Run: headless pygame with SDL's dummy video driver; simulated clock (each Clock.tick advances the game by its frame time, no real sleeping); random seed 0; keys injected as events and as key.get_pressed() state; no mouse input.
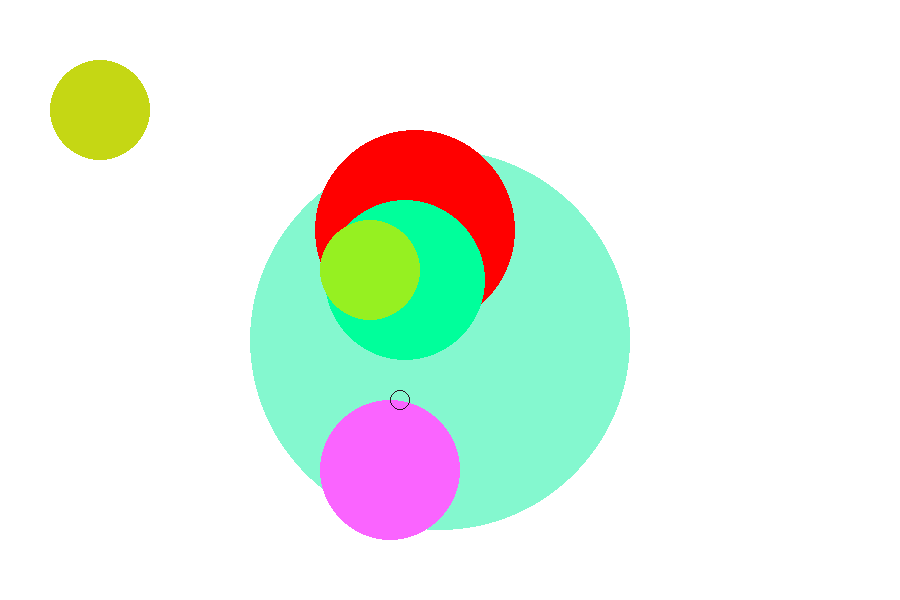
Frame 1 of 4 · flips 1–60 · no input
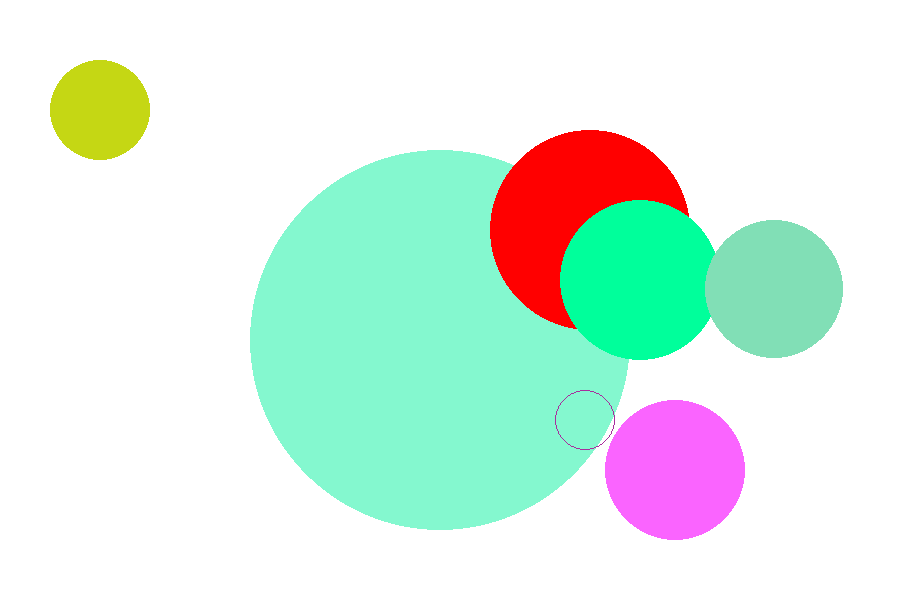
Frame 2 of 4 · flips 61–180 · tapped SPACE, RETURN · held RIGHT (→), D
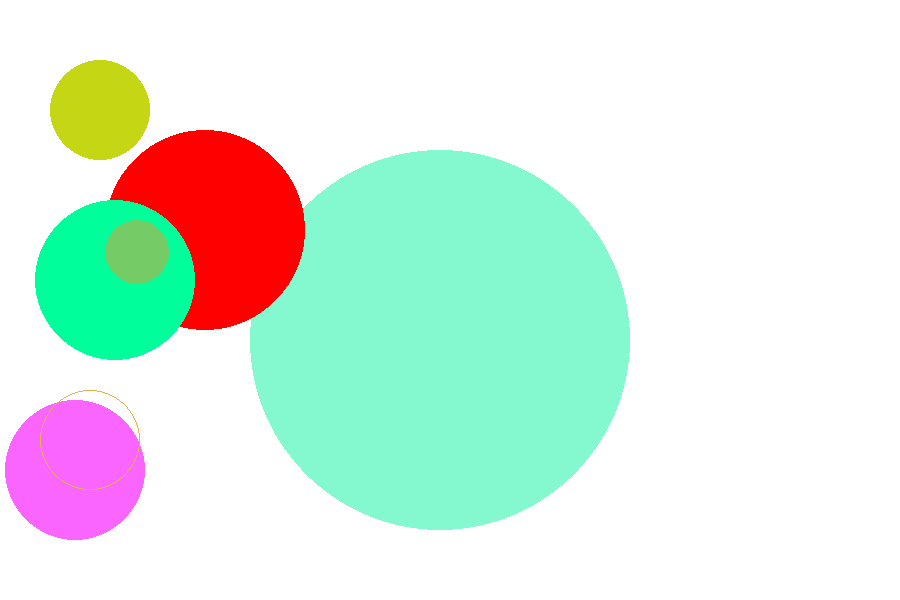
Frame 3 of 4 · flips 181–300 · held DOWN (↓), S
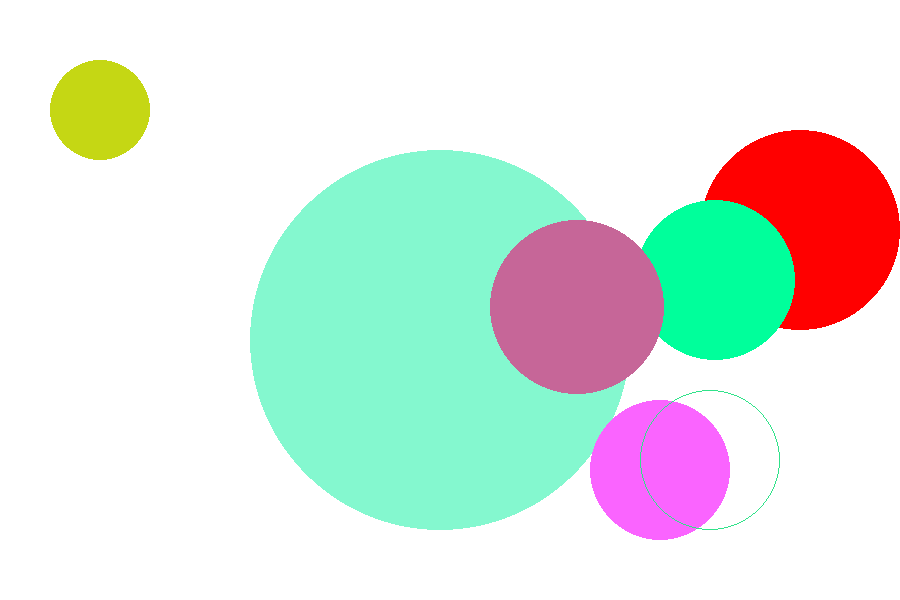
Frame 4 of 4 · flips 301–420 · held LEFT (←), A, UP (↑), W

The pygame program that drew these frames:

import pygame
import random

def randomRGB():
    return random.randint(0, 255), random.randint(0, 255), random.randint(0, 255)

class PygView(object):
    def __init__(self, width=800, height=600, fps=30):
        pygame.init()
        pygame.display.set_caption('Press ESC to quit')
        self.width = width
        self.height = height
        self.fps = fps

        self.screen = pygame.display.set_mode((self.width, self.height), pygame.DOUBLEBUF)
        self.background = pygame.Surface(self.screen.get_size()).convert()

        self.background.fill((255, 255, 255))

        self.actSurface = self.screen
        self.actRGB = 255, 0, 0


    def drawStatic(self):
        self.actSurface = self.background

    def drawDynamic(self):
        self.actSurface = self.screen

    def setColor(self, rgb):
        self.actRGB = rgb

    def circle(self, x, y, radius, width):
        surfaceRadius = 2 * radius
        surface = pygame.Surface((surfaceRadius, surfaceRadius))
        pygame.draw.circle(surface, self.actRGB, (radius, radius), radius, width) #在surface中心画一个圆
        surface.set_colorkey((0, 0, 0))
        self.actSurface.blit(surface.convert_alpha(), (x, y))

    def run(self, draw):
        running = True
        clock = pygame.time.Clock()
        while running:
            clock.tick(self.fps)
            for event in pygame.event.get():
                if event.type == pygame.QUIT:
                    running = False
                elif event.type == pygame.KEYDOWN:#有键盘按下
                    if event.type ==pygame.K_ESCAPE:
                        running = False

            self.screen.blit(self.background, (0, 0))
            draw()
            pygame.display.flip()

        pygame.quit()

class Ball(object):
    def __init__(self, x, y, radius, Xspeed=1, speedPulse = 0, color = (0, 0, 255), width = 0):
        self.x = x
        self.y = y
        self.radius = radius
        self.actRadius = radius
        self.Xspeed = Xspeed
        self.speedPulse = speedPulse
        self.color = color
        self.width = width
        self.shringking = True

    @property
    def maxX(self):#将该定义为属性getter
        return self.x + self.actRadius * 2

    def moving(self, x, y):
        self.x += x
        self.y += y

    def pulse(self):
        # Shrink or expand ball
        if not self.speedPulse:
            return

        if self.shringking: #shringking = True
            if self.actRadius > self.width:
                self.actRadius -= self.speedPulse
                self.actRadius = max(self.actRadius, self.width)#避免减少之后< width
            else:
                self.shringking = False
        else:
            if self.actRadius < self.radius:
                self.actRadius += self.speedPulse
            else:
                self.shringking = True

    def draw(self, view):
        if self.speedPulse:
            color = randomRGB()
        else:
            color = self.color

        view.setColor(color)
        view.circle(self.x, self.y, self.actRadius, self.width)#调用view类的circle函数绘制circle



def action(balls, width, view):

    rightMoving = [True] * len(balls)
    def animateBalls():
        for i, ball in enumerate(balls):
            if rightMoving[i]:
                if ball.maxX < width:
                    ball.moving(ball.Xspeed, 0)
                else:
                    rightMoving[i] = False
            else:
                if ball.x > 0:
                    ball.moving(-ball.Xspeed, 0)
                else:
                    rightMoving[i] = True

            ball.pulse()
            ball.draw(view)

    return animateBalls


def main(width):
    view = PygView(width)
    view.drawStatic()
    ball01 = Ball(50, 60, 50, 1, 1, (255, 255, 0))
    ball01.draw(view)

    ball02 = Ball(250, 150, 190, 1, 1, (66, 1, 166))
    ball02.draw(view)

    view.drawDynamic()
    ball1 = Ball(15, 130, 100, 5, 0, (255, 0, 0))
    ball2 = Ball(25, 200, 80, 5, 0, (0, 255, 155))
    ball3 = Ball(20, 220, 110, 5, 1, (100, 55, 155))
    ball4 = Ball(20, 400, 70, 5, 0, (250, 100, 255))
    ball5 = Ball(90, 390, 70, 5, 1, (250, 100, 255), 1)
    loopFunc = action((ball1, ball2, ball3, ball4, ball5), width, view)
    view.run(loopFunc)#传一个回调进去

if __name__ == '__main__':
    main(900)
